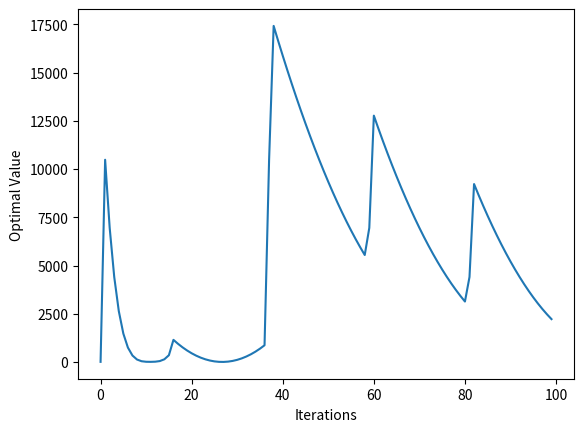

Write Python code to recreate this figure.
import numpy as np
import matplotlib.pyplot as plt

def f(x):
    return (x[0]**2 - 3*x[1] + 2)**2 + (x[0] - x[1] + 1)**2

def branch_and_bound(f, bounds, max_iter=100):
    nodes = [(np.zeros(len(bounds)), bounds)]
    opt_val = np.inf
    opt_x = np.zeros(len(bounds))
    iter_count = 0
    opt_values = []
    while nodes:
        node = nodes.pop(0)
        if iter_count >= max_iter:
            break
        if opt_val <= node[1][0][0]:
            continue
        if not all(np.isfinite(node[0])):
            for i in range(len(bounds)):
                if np.isfinite(node[0][i]):
                    bounds_left = node[1].copy()
                    bounds_left[i] = (int(node[0][i]), int(node[0][i]))
                    nodes.append((np.zeros(len(bounds)), bounds_left))
            continue
        value = f(node[0])
        opt_values.append(value)
        if value < opt_val:
            opt_val = value
            opt_x = node[0].copy()
        for i in range(len(bounds)):
            # if np.isfinite(node[0][i]):
            #     continue
            for j in range(node[1][i][0], node[1][i][1] + 1):
                x = node[0].copy()
                x[i] = j
                bounds_left = node[1].copy()
                bounds_left[i] = (j, j)
                nodes.append((x, bounds_left))
        iter_count += 1
    plt.plot(opt_values)
    plt.xlabel('Iterations')
    plt.ylabel('Optimal Value')
    plt.show()
    return opt_val, opt_x.astype(int)

bounds = [(-10, 10), (-10, 10)]
opt_val, opt_x = branch_and_bound(f, bounds)
print("Optimal value:", opt_val)
print("Optimal input values:", opt_x)
